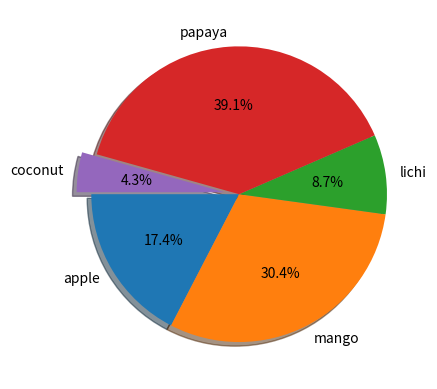

Generate this figure with matplotlib:
import matplotlib.pyplot as plt
import  numpy as np

categories=["apple","mango","lichi","papaya","coconut"]
values=np.array([4,7,2,9,1])
plt.pie(values,labels=categories,autopct="%1.1f%%",explode=[0,0,0,0,0.1],shadow=True,startangle=180)
#plt.barh(categories,values,color="green")

plt.show()
